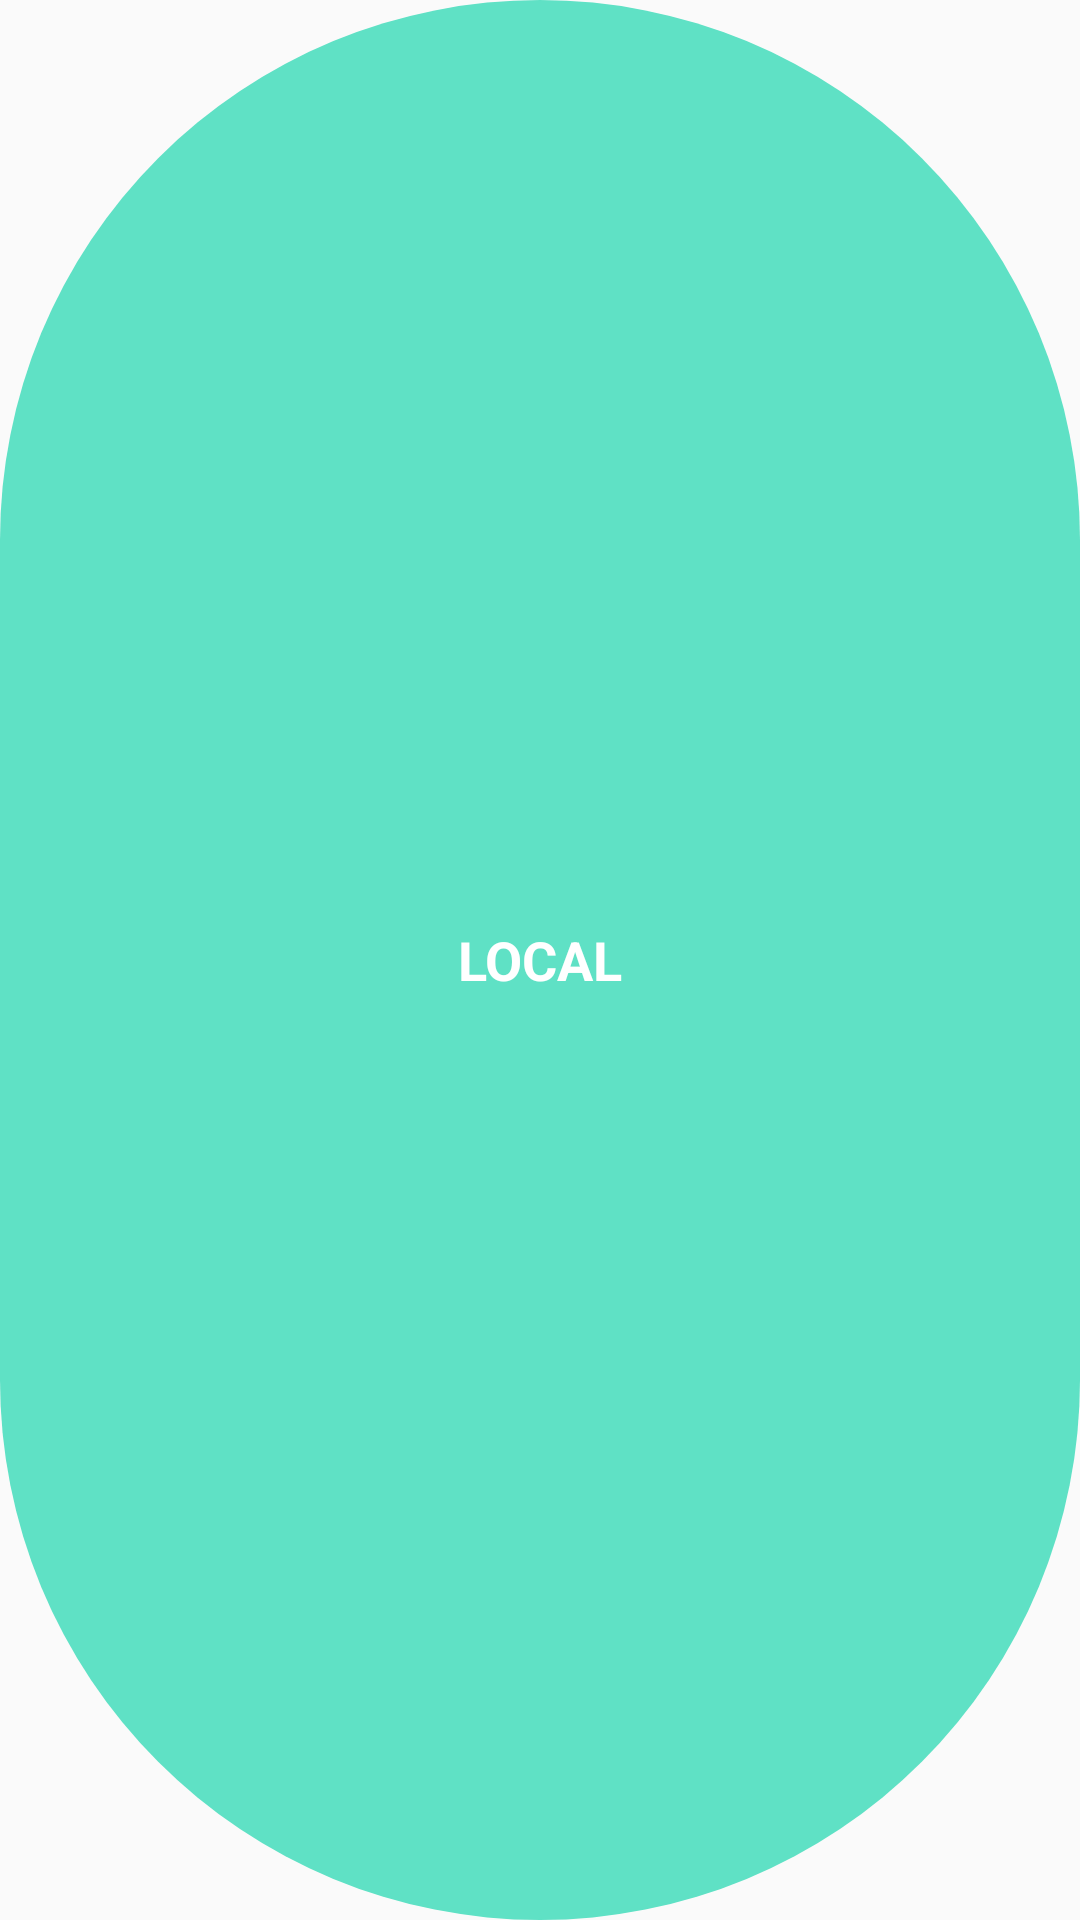

Write the Android layout XML for this screen, with the resource values it uses.
<!-- AndroidManifest.xml: application theme Theme.AppCompat.Light.NoActionBar -->
<!-- res/layout/widget_localizacao.xml -->
<?xml version="1.0" encoding="utf-8"?>
<TextView xmlns:android="http://schemas.android.com/apk/res/android"
    android:id="@+id/localizacao"
    android:layout_width="match_parent"
    android:layout_height="match_parent"
    android:gravity="center"
    android:text="LOCAL"
    android:textSize="18sp"
    android:textStyle="bold"
    android:background="@drawable/bg_local"
    android:textColor="#ffffff"
    android:padding="16dp"/>
<!-- resources referenced by this layout -->
<resources>
  <!-- drawable bg_local (drawable) -->
  <?xml version="1.0" encoding="utf-8"?>
  <shape xmlns:android="http://schemas.android.com/apk/res/android"
      android:shape="rectangle">
  
      <solid android:color="#5FE1C5"/>
  
      <corners android:radius="999dp"/>
  
  </shape>
</resources>
